Image classification data set "dataset" (mrbhanukab/Dr.Handwritten_Recognizer on GitHub). Class labels (77): Ace, Aceta, Alatrol, Amodis, Atrizin, Axodin, Azithrocin, Azyth, Bacaid, Backtone, Baclofen, Baclon, Bacmax, Beklo, Bicozin, Canazole, Candinil, Cetisoft, Conaz, Dancel, Denixil, Diflu, Dinafex, Disopan, Esonix, Esoral, Etizin, Exium, Fenadin, Fexo, Fexofast, Filmet, Fixal, Flamyd, Flexibac, Flexilax, Flugal, Ketocon, Ketoral, Ketotab, Ketozol, Leptic, Lucan-R, Lumona, M-Kast, Maxima, Maxpro, Metro, Metsina, Monas, Montair, Montene, Montex, Napa, Napa Extend, Nexcap, Nexum, Nidazyl, Nizoder, Odmon, Omastin, Opton, Progut, Provair, Renova, Rhinil, Ritch, Rivotril, Romycin, Rozith, Sergel, Tamen, Telfast, Tridosil, Trilock, Vifas, Zithrin.

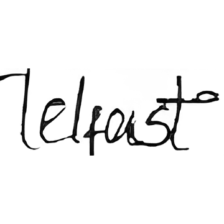
Label: Telfast

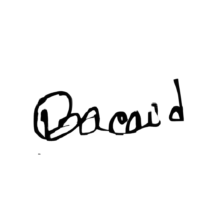
Label: Bacaid

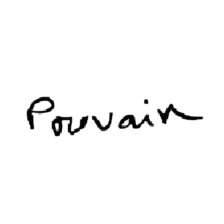
Label: Provair

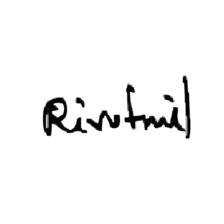
Label: Rivotril

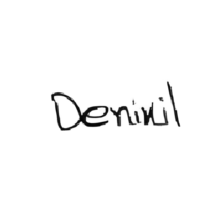
Label: Denixil

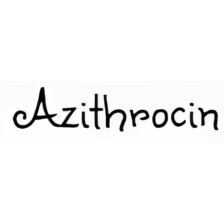
Label: Azithrocin
